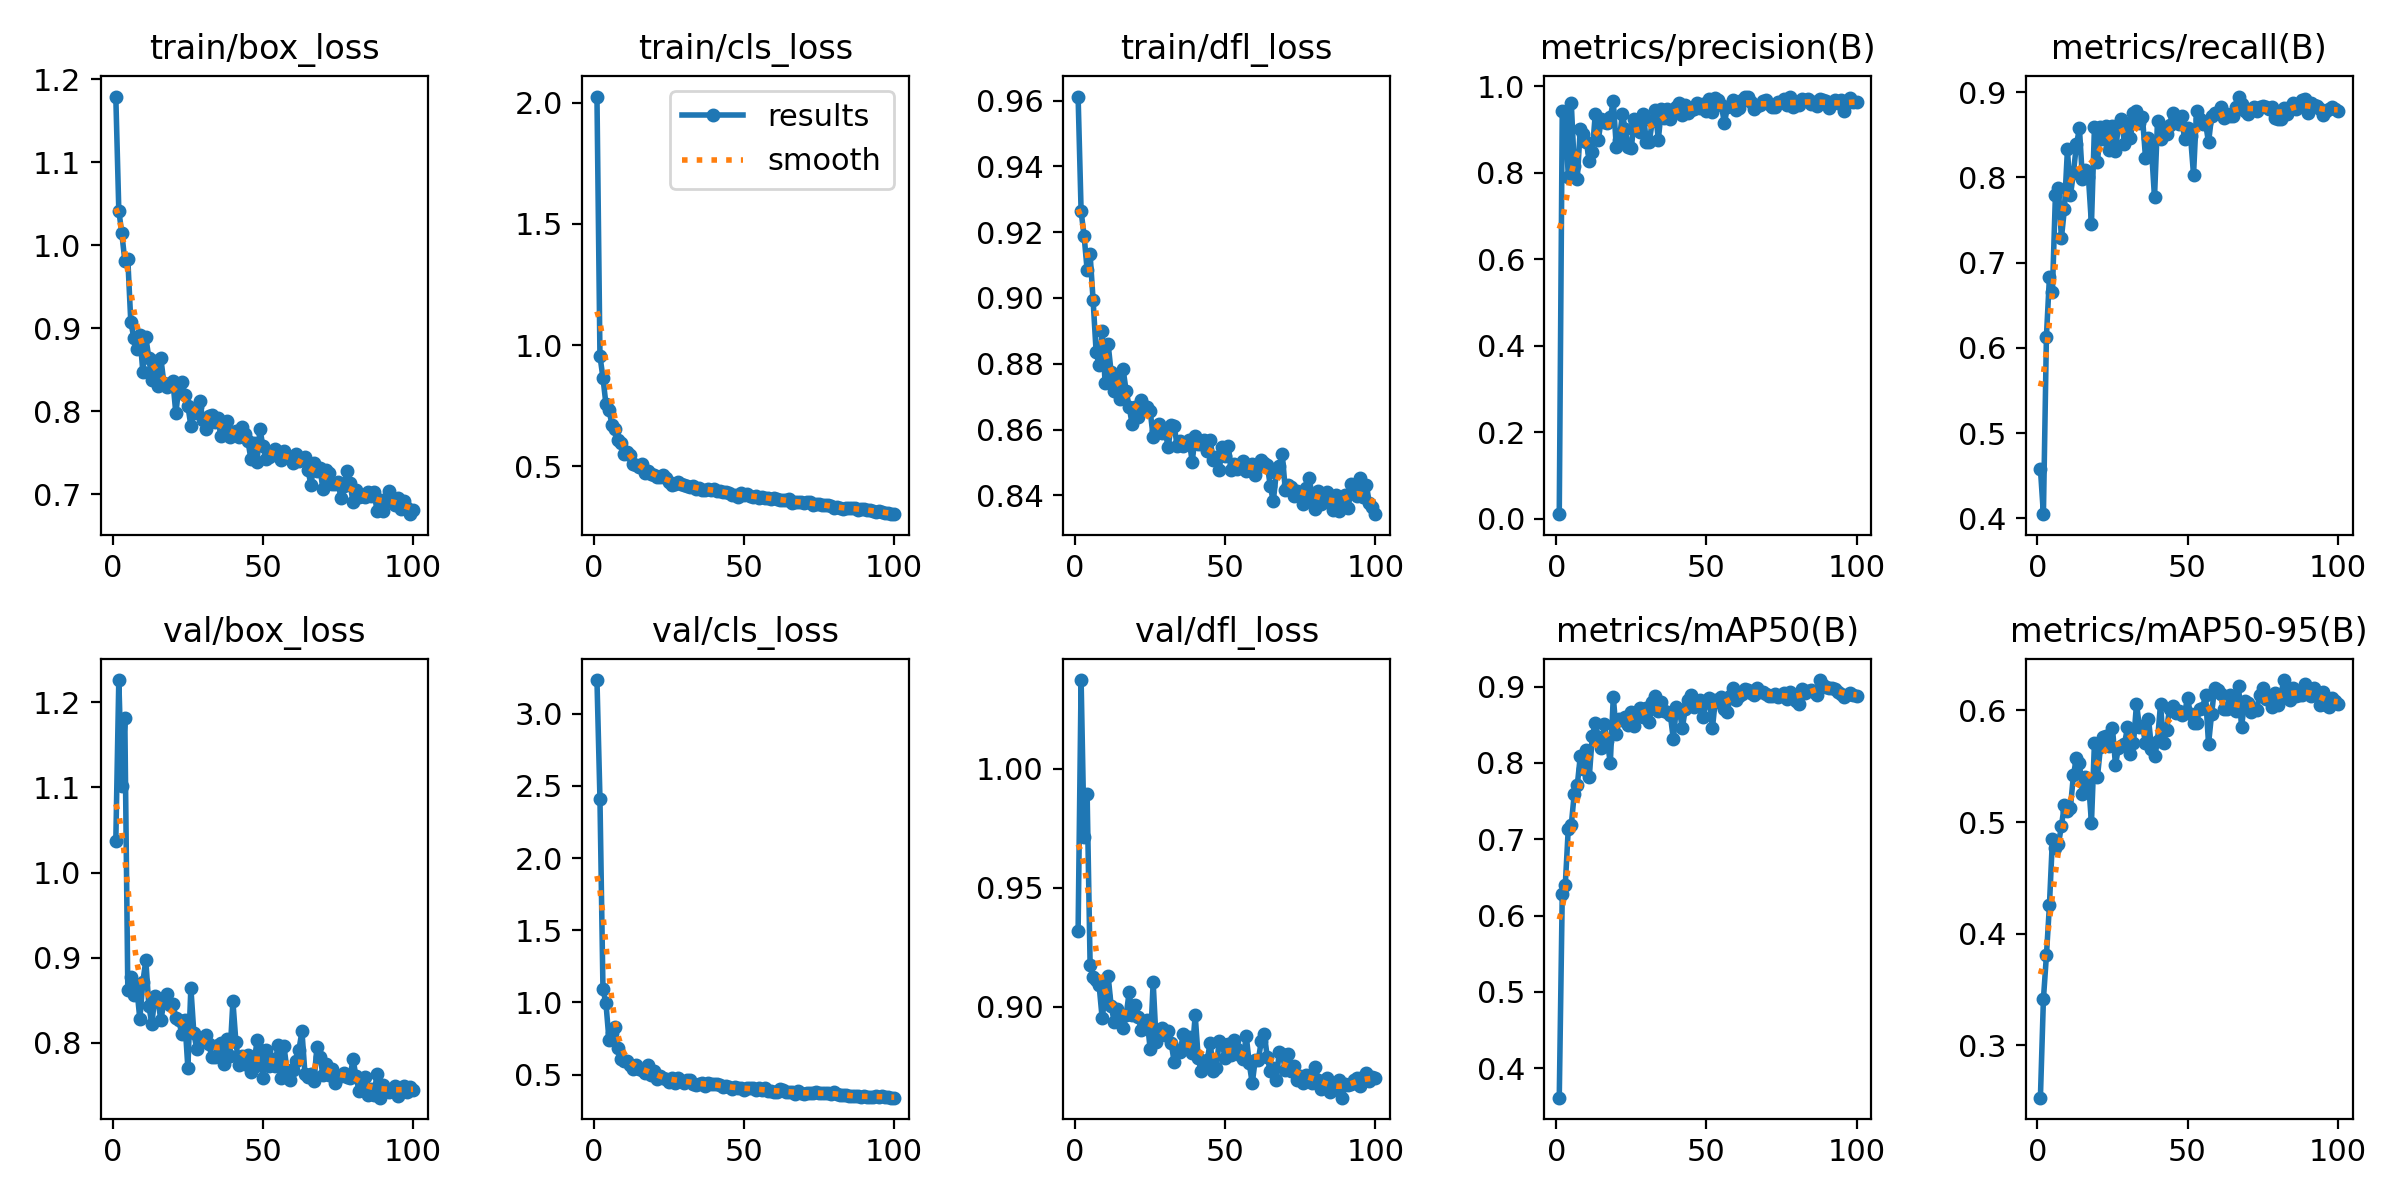

The file beside this chart, header and first rows:
epoch, time, train/box_loss, train/cls_loss, train/dfl_loss, metrics/precision(B), metrics/recall(B), metrics/mAP50(B), metrics/mAP50-95(B), val/box_loss, val/cls_loss, val/dfl_loss, lr/pg0, lr/pg1, lr/pg2
1, 72.13, 1.179, 2.025, 0.9612, 0.01089, 0.4582, 0.3615, 0.253, 1.037, 3.234, 0.9319, 0.0004653, 0.0004653, 0.0004653
2, 137.7, 1.042, 0.9545, 0.9263, 0.9424, 0.4049, 0.6283, 0.3412, 1.226, 2.409, 1.037, 0.0009323, 0.0009323, 0.0009323
3, 205.9, 1.014, 0.8651, 0.9189, 0.9412, 0.6131, 0.6397, 0.3804, 1.102, 1.093, 0.9714, 0.00139, 0.00139, 0.00139
4, 273.9, 0.9813, 0.7553, 0.9086, 0.7913, 0.6826, 0.7138, 0.4252, 1.181, 0.9927, 0.9897, 0.001387, 0.001387, 0.001387
5, 340.1, 0.9827, 0.7329, 0.9133, 0.9618, 0.666, 0.7187, 0.4846, 0.8621, 0.7412, 0.9174, 0.001372, 0.001372, 0.001372
6, 406.5, 0.9071, 0.6714, 0.8992, 0.8146, 0.7796, 0.7599, 0.4764, 0.8777, 0.7906, 0.9123, 0.001358, 0.001358, 0.001358
7, 473.6, 0.8886, 0.6519, 0.8836, 0.7855, 0.7869, 0.7708, 0.4799, 0.856, 0.8281, 0.9113, 0.001344, 0.001344, 0.001344
8, 541.3, 0.8747, 0.6102, 0.8795, 0.9012, 0.7289, 0.8086, 0.4966, 0.8643, 0.6839, 0.9089, 0.00133, 0.00133, 0.00133
9, 610, 0.8921, 0.5944, 0.8901, 0.8892, 0.7629, 0.7917, 0.5154, 0.8281, 0.6111, 0.8952, 0.001316, 0.001316, 0.001316
10, 679.4, 0.8474, 0.5501, 0.8741, 0.8722, 0.8326, 0.8165, 0.5103, 0.8713, 0.5965, 0.9042, 0.001302, 0.001302, 0.001302
11, 748.8, 0.8889, 0.5571, 0.886, 0.8262, 0.7787, 0.7817, 0.5127, 0.8971, 0.5928, 0.9128, 0.001288, 0.001288, 0.001288
12, 818.6, 0.8641, 0.5459, 0.8774, 0.8489, 0.805, 0.8353, 0.5422, 0.8437, 0.5639, 0.9003, 0.001273, 0.001273, 0.001273
13, 888.7, 0.8379, 0.5079, 0.8717, 0.9357, 0.8385, 0.8521, 0.5572, 0.8221, 0.541, 0.8937, 0.001259, 0.001259, 0.001259
14, 959.1, 0.8601, 0.5052, 0.875, 0.8759, 0.8573, 0.8338, 0.5533, 0.8549, 0.5653, 0.8991, 0.001245, 0.001245, 0.001245
15, 1030, 0.8298, 0.4981, 0.8692, 0.9242, 0.7975, 0.8193, 0.5247, 0.8514, 0.5364, 0.8957, 0.001231, 0.001231, 0.001231
16, 1103, 0.8638, 0.5108, 0.8783, 0.9181, 0.8083, 0.8506, 0.54, 0.8267, 0.5294, 0.8908, 0.001217, 0.001217, 0.001217
17, 1175, 0.8342, 0.4731, 0.8717, 0.9156, 0.7999, 0.8285, 0.5371, 0.8476, 0.5113, 0.8963, 0.001203, 0.001203, 0.001203
18, 1244, 0.8287, 0.4821, 0.867, 0.9288, 0.7451, 0.7997, 0.4992, 0.8569, 0.5648, 0.906, 0.001189, 0.001189, 0.001189
19, 1314, 0.8329, 0.4678, 0.8616, 0.9648, 0.8591, 0.8869, 0.5711, 0.8448, 0.4994, 0.8962, 0.001174, 0.001174, 0.001174
20, 1384, 0.8364, 0.4636, 0.8669, 0.8604, 0.8182, 0.8379, 0.5407, 0.8457, 0.527, 0.9005, 0.00116, 0.00116, 0.00116
21, 1454, 0.7973, 0.4563, 0.8637, 0.8754, 0.8588, 0.8569, 0.5669, 0.8297, 0.4718, 0.8957, 0.001146, 0.001146, 0.001146
22, 1524, 0.8298, 0.4543, 0.8691, 0.9348, 0.8453, 0.8569, 0.5761, 0.8264, 0.4907, 0.8901, 0.001132, 0.001132, 0.001132
23, 1593, 0.8347, 0.4637, 0.8672, 0.9004, 0.8601, 0.8603, 0.5772, 0.8102, 0.4749, 0.8911, 0.001118, 0.001118, 0.001118
24, 1664, 0.8195, 0.4505, 0.8669, 0.8604, 0.8326, 0.8497, 0.5681, 0.8267, 0.4704, 0.8943, 0.001104, 0.001104, 0.001104
25, 1734, 0.8065, 0.4334, 0.8657, 0.8573, 0.8599, 0.8668, 0.5843, 0.7706, 0.4514, 0.8821, 0.001089, 0.001089, 0.001089
26, 1804, 0.7823, 0.4235, 0.8577, 0.9234, 0.8313, 0.8486, 0.5512, 0.8649, 0.4741, 0.9102, 0.001075, 0.001075, 0.001075
27, 1874, 0.7978, 0.4277, 0.8595, 0.9213, 0.8608, 0.8668, 0.5667, 0.8111, 0.4449, 0.885, 0.001061, 0.001061, 0.001061
28, 1949, 0.8053, 0.4359, 0.8617, 0.8934, 0.8685, 0.8726, 0.5677, 0.7924, 0.4775, 0.8901, 0.001047, 0.001047, 0.001047
29, 2024, 0.8118, 0.4275, 0.8588, 0.9364, 0.8392, 0.8596, 0.5696, 0.8056, 0.4586, 0.8911, 0.001033, 0.001033, 0.001033
30, 2095, 0.7894, 0.4243, 0.8596, 0.8714, 0.863, 0.8723, 0.585, 0.8033, 0.4408, 0.888, 0.001019, 0.001019, 0.001019
31, 2165, 0.7787, 0.4203, 0.8546, 0.8721, 0.8458, 0.8542, 0.561, 0.8093, 0.4625, 0.8899, 0.001005, 0.001005, 0.001005
32, 2235, 0.7942, 0.4163, 0.8615, 0.9198, 0.8751, 0.8797, 0.5704, 0.7983, 0.4642, 0.8848, 0.0009904, 0.0009904, 0.0009904
33, 2304, 0.7957, 0.4192, 0.861, 0.944, 0.8779, 0.8873, 0.6057, 0.7837, 0.4317, 0.8765, 0.0009763, 0.0009763, 0.0009763
34, 2374, 0.7871, 0.4065, 0.8551, 0.8766, 0.8633, 0.8687, 0.5852, 0.7831, 0.4308, 0.8818, 0.0009621, 0.0009621, 0.0009621
35, 2444, 0.7923, 0.4091, 0.8564, 0.9471, 0.8706, 0.8793, 0.5857, 0.797, 0.4349, 0.881, 0.000948, 0.000948, 0.000948
36, 2514, 0.7701, 0.4008, 0.855, 0.926, 0.823, 0.8681, 0.571, 0.7994, 0.4418, 0.8883, 0.0009339, 0.0009339, 0.0009339
37, 2583, 0.7762, 0.4014, 0.8555, 0.9478, 0.8462, 0.8664, 0.5928, 0.7755, 0.4233, 0.8838, 0.0009197, 0.0009197, 0.0009197
38, 2653, 0.7883, 0.4058, 0.8567, 0.925, 0.833, 0.8629, 0.5656, 0.8044, 0.4386, 0.887, 0.0009056, 0.0009056, 0.0009056
39, 2723, 0.769, 0.4019, 0.8502, 0.9414, 0.7764, 0.831, 0.559, 0.7845, 0.4348, 0.8806, 0.0008914, 0.0008914, 0.0008914
40, 2794, 0.7722, 0.4078, 0.8581, 0.953, 0.8657, 0.8729, 0.5727, 0.8488, 0.4318, 0.8963, 0.0008773, 0.0008773, 0.0008773
41, 2864, 0.7757, 0.3994, 0.8558, 0.9615, 0.8449, 0.8683, 0.6055, 0.8011, 0.4338, 0.8783, 0.0008631, 0.0008631, 0.0008631
42, 2934, 0.7693, 0.3994, 0.8556, 0.9335, 0.8536, 0.846, 0.5706, 0.7741, 0.4272, 0.8728, 0.000849, 0.000849, 0.000849
43, 3003, 0.7812, 0.3949, 0.8569, 0.9573, 0.8511, 0.8711, 0.5823, 0.7844, 0.4113, 0.8756, 0.0008348, 0.0008348, 0.0008348
44, 3074, 0.7722, 0.3923, 0.8534, 0.9374, 0.8616, 0.8819, 0.6014, 0.7755, 0.423, 0.8775, 0.0008207, 0.0008207, 0.0008207
45, 3144, 0.7641, 0.3881, 0.8568, 0.9462, 0.8754, 0.889, 0.6042, 0.7856, 0.4138, 0.8848, 0.0008065, 0.0008065, 0.0008065
46, 3214, 0.7423, 0.3823, 0.8506, 0.9468, 0.8656, 0.8731, 0.5973, 0.7663, 0.3994, 0.8729, 0.0007924, 0.0007924, 0.0007924
47, 3284, 0.7619, 0.3823, 0.8517, 0.961, 0.8625, 0.8799, 0.5996, 0.7716, 0.4169, 0.8741, 0.0007782, 0.0007782, 0.0007782
48, 3353, 0.7384, 0.3738, 0.8478, 0.9502, 0.8724, 0.8831, 0.5957, 0.803, 0.4102, 0.8854, 0.0007641, 0.0007641, 0.0007641
49, 3423, 0.7787, 0.3911, 0.8547, 0.9584, 0.8448, 0.8606, 0.5973, 0.7912, 0.4087, 0.8842, 0.0007499, 0.0007499, 0.0007499
50, 3493, 0.7575, 0.3805, 0.852, 0.942, 0.8576, 0.8801, 0.611, 0.7587, 0.394, 0.8783, 0.0007358, 0.0007358, 0.0007358
51, 3563, 0.7427, 0.3866, 0.8551, 0.9711, 0.8481, 0.8856, 0.5965, 0.7923, 0.4049, 0.8841, 0.0007216, 0.0007216, 0.0007216
52, 3633, 0.7442, 0.378, 0.8476, 0.9408, 0.803, 0.8453, 0.5886, 0.7726, 0.404, 0.8795, 0.0007075, 0.0007075, 0.0007075
53, 3704, 0.7488, 0.3739, 0.8496, 0.9729, 0.8779, 0.8825, 0.5884, 0.7813, 0.4075, 0.886, 0.0006934, 0.0006934, 0.0006934
54, 3774, 0.7549, 0.3754, 0.8479, 0.9688, 0.8681, 0.8805, 0.6011, 0.7735, 0.3914, 0.8821, 0.0006792, 0.0006792, 0.0006792
55, 3848, 0.7463, 0.3684, 0.8488, 0.9561, 0.8628, 0.8868, 0.602, 0.7971, 0.4065, 0.8795, 0.0006651, 0.0006651, 0.0006651
56, 3918, 0.7406, 0.3716, 0.8504, 0.9145, 0.8635, 0.8713, 0.6139, 0.7585, 0.3897, 0.878, 0.0006509, 0.0006509, 0.0006509
57, 3990, 0.7522, 0.371, 0.8476, 0.9518, 0.8409, 0.8668, 0.5699, 0.7963, 0.4067, 0.8876, 0.0006368, 0.0006368, 0.0006368
58, 4060, 0.7458, 0.3683, 0.8479, 0.9541, 0.8714, 0.8877, 0.5964, 0.7684, 0.3833, 0.876, 0.0006226, 0.0006226, 0.0006226
59, 4130, 0.7431, 0.366, 0.8496, 0.9671, 0.8751, 0.8981, 0.6202, 0.7566, 0.388, 0.8676, 0.0006085, 0.0006085, 0.0006085
60, 4200, 0.7377, 0.3692, 0.8461, 0.945, 0.8752, 0.8829, 0.6185, 0.7684, 0.3802, 0.8777, 0.0005943, 0.0005943, 0.0005943
... 40 more rows
